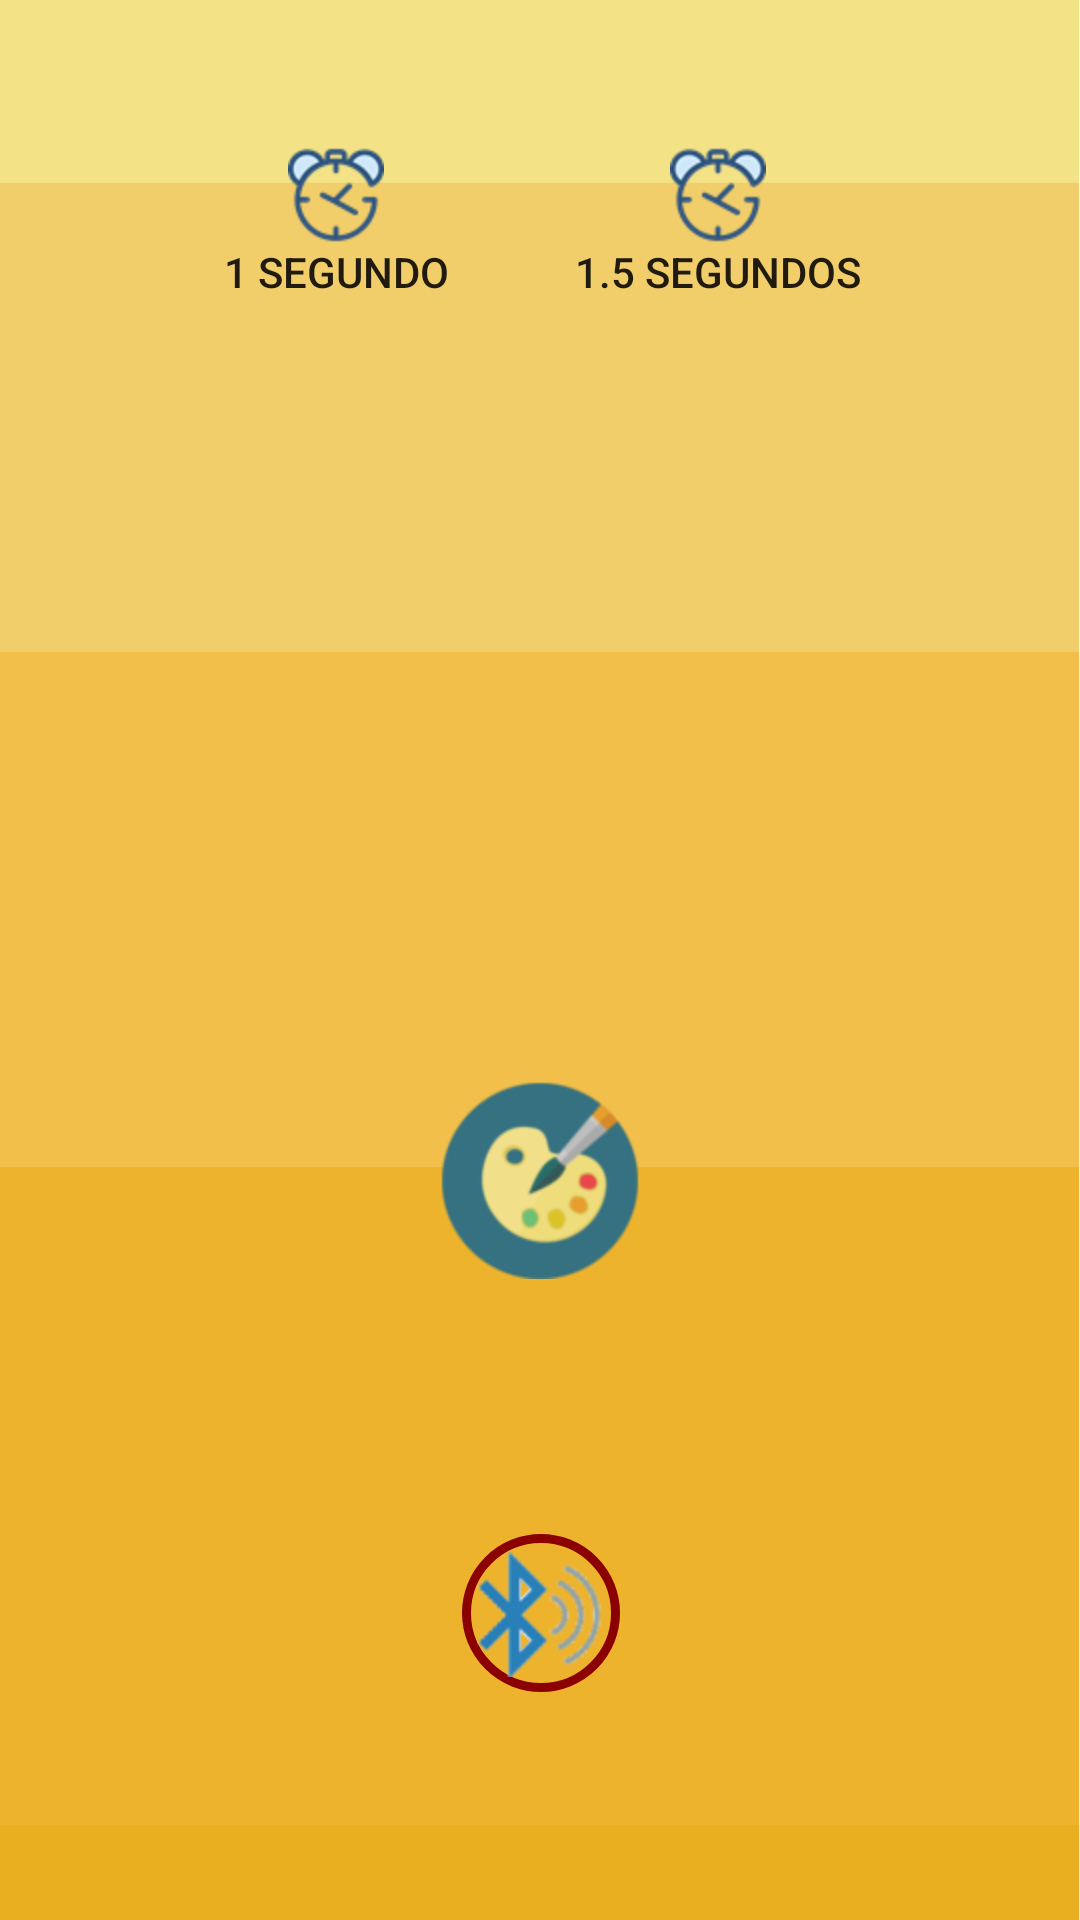

Here is an Android app screen rendered from its layout file. Give the layout XML and the strings, colors and styles it references.
<!-- AndroidManifest.xml: application theme AppTheme -->
<!-- res/layout/fragment_main_piojitos.xml -->
<?xml version="1.0" encoding="utf-8"?>
<android.support.constraint.ConstraintLayout
    xmlns:android="http://schemas.android.com/apk/res/android"
    xmlns:app="http://schemas.android.com/apk/res-auto"
    xmlns:tools="http://schemas.android.com/tools"
    android:layout_width="match_parent"
    android:layout_height="match_parent"
    android:background="@mipmap/background_pr"
    android:id="@+id/fragment_main">

    <Button
        android:id="@+id/btn1sec"
        android:layout_width="wrap_content"
        android:layout_height="wrap_content"
        android:layout_marginEnd="8dp"
        android:layout_marginStart="68dp"
        android:layout_marginTop="44dp"
        android:background="@drawable/round"
        android:drawableTop="@mipmap/clock"
        android:text="1 segundo"
        app:layout_constraintEnd_toStartOf="@+id/btn15sec"
        app:layout_constraintHorizontal_bias="0.0"
        app:layout_constraintStart_toStartOf="parent"
        app:layout_constraintTop_toTopOf="parent" />

    <Button
        android:id="@+id/btn15sec"
        android:layout_width="wrap_content"
        android:layout_height="wrap_content"
        android:layout_marginEnd="68dp"
        android:layout_marginTop="44dp"
        android:drawableTop="@mipmap/clock"
        android:text="1.5 segundos"
        android:background="@drawable/round"
        app:layout_constraintEnd_toEndOf="parent"
        app:layout_constraintTop_toTopOf="parent" />

    <ImageButton
        android:id="@+id/btncolordialog"
        android:layout_width="wrap_content"
        android:layout_height="wrap_content"
        android:layout_marginBottom="80dp"
        android:layout_marginEnd="8dp"
        android:layout_marginStart="8dp"
        android:background="@drawable/round"
        android:src="@mipmap/palette"
        app:layout_constraintBottom_toTopOf="@+id/btnblue"
        app:layout_constraintEnd_toEndOf="parent"
        app:layout_constraintStart_toStartOf="parent" />

    <ImageButton
        android:id="@+id/btnblue"
        android:layout_width="wrap_content"
        android:layout_height="wrap_content"
        android:layout_marginBottom="76dp"
        android:layout_marginEnd="8dp"
        android:layout_marginStart="8dp"
        android:background="@drawable/select_roundbtn"
        android:src="@mipmap/blue"
        app:layout_constraintBottom_toBottomOf="parent"
        app:layout_constraintEnd_toEndOf="parent"
        app:layout_constraintHorizontal_bias="0.501"
        app:layout_constraintStart_toStartOf="parent" />
</android.support.constraint.ConstraintLayout>
<!-- resources referenced by this layout -->
<resources>
  <!-- drawable round (drawable) -->
  <?xml version="1.0" encoding="utf-8"?>
  <shape xmlns:android="http://schemas.android.com/apk/res/android">
      <corners android:radius="10dp"></corners>
      <padding android:bottom="5dp"
          android:left="5dp"
          android:right="5dp"
          android:top="5dp"></padding>
  </shape>
  <!-- drawable select_roundbtn (drawable) -->
  <?xml version="1.0" encoding="utf-8"?>
  <selector xmlns:android="http://schemas.android.com/apk/res/android">
      <item android:state_pressed="true" android:drawable="@drawable/roundcorner_selected"></item>
      <item android:state_pressed="false" android:drawable="@drawable/roundcorner"></item>
  </selector>
  <!-- mipmap background_pr: png bitmap (mipmap-hdpi, 28253 bytes) -->
  <!-- mipmap blue: png bitmap (mipmap-hdpi, 5547 bytes) -->
  <!-- mipmap clock: png bitmap (mipmap-hdpi, 2983 bytes) -->
  <!-- mipmap palette: png bitmap (mipmap-hdpi, 9012 bytes) -->
  <style name="AppTheme" parent="Theme.AppCompat.Light.DarkActionBar">
          
          <item name="colorPrimary">@color/colorPrimary</item>
          <item name="colorPrimaryDark">@color/colorPrimaryDark</item>
          <item name="colorAccent">@color/colorAccent</item>
      </style>
  <!-- drawable roundcorner_selected (drawable) -->
  <?xml version="1.0" encoding="utf-8"?>
  <shape xmlns:android="http://schemas.android.com/apk/res/android">
      <corners android:radius="50dp"></corners>
      <padding android:bottom="5dp"
          android:left="5dp"
          android:right="5dp"
          android:top="5dp"></padding>
      <stroke android:width="3dp" android:color="@color/colorAccent"></stroke>
  </shape>
  <!-- drawable roundcorner (drawable) -->
  <?xml version="1.0" encoding="utf-8"?>
  <shape xmlns:android="http://schemas.android.com/apk/res/android">
      <corners android:radius="50dp"></corners>
      <padding android:bottom="5dp"
          android:left="5dp"
          android:right="5dp"
          android:top="5dp"></padding>
      <stroke android:width="3dp" android:color="#FF8B0000"></stroke>
  
  </shape>
  <color name="colorPrimary">#ffc107</color>
  <color name="colorPrimaryDark">#ffa000</color>
  <color name="colorAccent">#8bc34a</color>
</resources>
